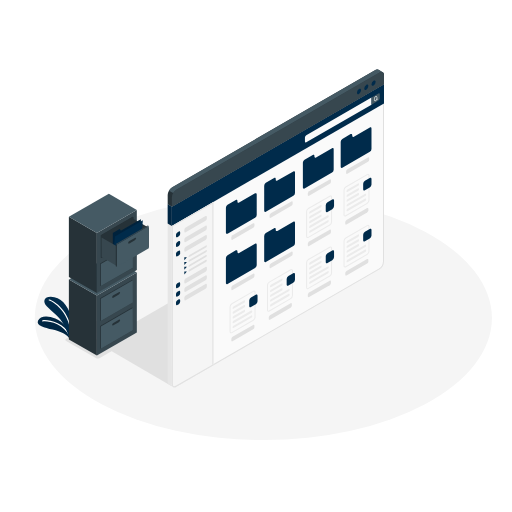
t = 0.00 s
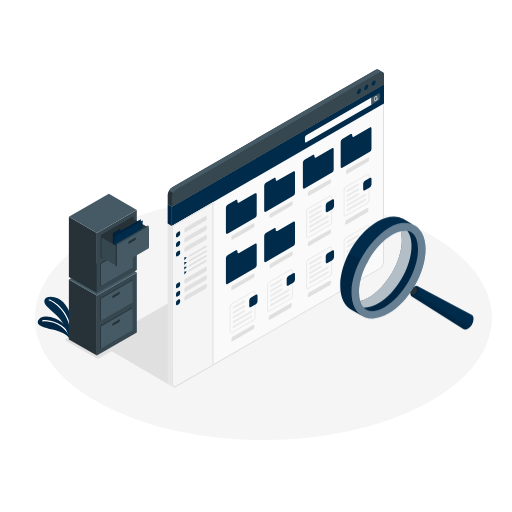
t = 1.00 s
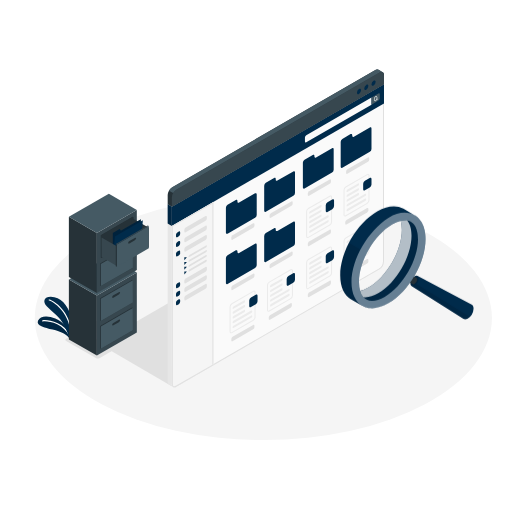
t = 2.50 s
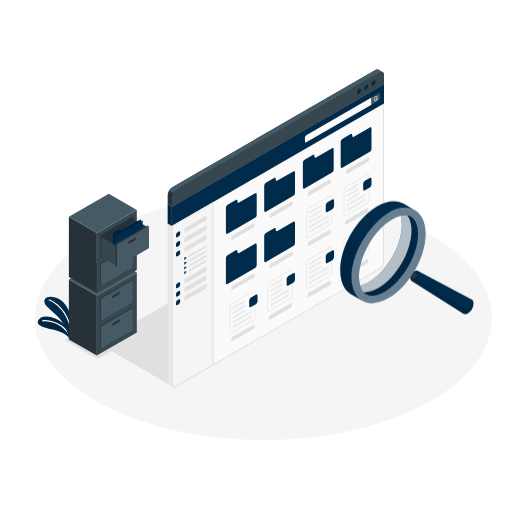
t = 3.25 s
t = 4.75 s: frame unchanged from t = 3.25 s, image omitted
t = 5.50 s: frame unchanged from t = 2.50 s, image omitted

The animated SVG that drew these frames (rendered in a browser with its animation timeline set to each time). Animation: 2 CSS @keyframes rules; one cycle of 7.00 s, repeats indefinitely.

<svg class="animated" id="freepik_stories-file-searching" xmlns="http://www.w3.org/2000/svg" viewBox="0 0 500 500" version="1.1" xmlns:xlink="http://www.w3.org/1999/xlink" xmlns:svgjs="http://svgjs.com/svgjs"><style>svg#freepik_stories-file-searching:not(.animated) .animable {opacity: 0;}svg#freepik_stories-file-searching.animated #freepik--magnifying-glass--inject-61 {animation: 1s 1 forwards ease-in fadeIn,6s Infinite  linear floating;animation-delay: 0s,1s;}            @keyframes fadeIn {                0% {                    opacity: 0;                }                100% {                    opacity: 1;                }            }                    @keyframes floating {                0% {                    opacity: 1;                    transform: translateY(0px);                }                50% {                    transform: translateY(-10px);                }                100% {                    opacity: 1;                    transform: translateY(0px);                }            }        </style><g id="freepik--Floor--inject-61" class="animable" style="transform-origin: 257.17px 310.54px;"><ellipse id="freepik--floor--inject-61" cx="257.17" cy="310.54" rx="223.22" ry="119.25" style="fill: rgb(245, 245, 245); transform-origin: 257.17px 310.54px;" class="animable"></ellipse></g><g id="freepik--Shadow--inject-61" class="animable" style="transform-origin: 140.179px 321.445px;"><polygon id="freepik--shadow--inject-61" points="167.34 376.92 96.17 335.54 216.55 265.97 167.34 376.92" style="fill: rgb(224, 224, 224); transform-origin: 156.36px 321.445px;" class="animable"></polygon><path id="freepik--shadow--inject-61" d="M64.61,333l29,16.72a4.3,4.3,0,0,0,3.89,0l40-23.34a1.18,1.18,0,0,0,0-2.24l-29-16.73a4.3,4.3,0,0,0-3.89,0l-40,23.34A1.19,1.19,0,0,0,64.61,333Z" style="fill: rgb(224, 224, 224); transform-origin: 101.058px 328.565px;" class="animable"></path></g><g id="freepik--Plants--inject-61" class="animable" style="transform-origin: 53.5776px 310.104px;"><g id="freepik--plants--inject-61" class="animable" style="transform-origin: 53.5776px 310.104px;"><path d="M67.75,330.4c-2-3.22-8.17-6.76-16.27-8.51S35.24,318,37.1,313.27c2-5.07,9.54-5.32,16.91-2.3,8.05,3.3,14,11.46,14.11,16.6Z" style="fill: #002B4B; transform-origin: 52.4759px 319.705px;" id="elo7giz69rk3f" class="animable"></path><g id="el5ied28em5x6"><g style="opacity: 0.1; transform-origin: 52.4759px 319.705px;" class="animable" id="el9uskrwko2vj"><path d="M67.75,330.4c-2-3.22-8.17-6.76-16.27-8.51S35.24,318,37.1,313.27c2-5.07,9.54-5.32,16.91-2.3,8.05,3.3,14,11.46,14.11,16.6Z" id="elr5wzwmqrz8g" class="animable" style="transform-origin: 52.4759px 319.705px;"></path></g></g><path d="M68.38,328.94a.6.6,0,0,1-.54-.35c-6.43-13.3-21.34-15.45-26-14.72a.61.61,0,0,1-.69-.51.6.6,0,0,1,.5-.69c4.94-.76,20.59,1.47,27.32,15.4a.61.61,0,0,1-.28.81A.66.66,0,0,1,68.38,328.94Z" style="fill: rgb(255, 255, 255); transform-origin: 55.0859px 320.74px;" id="elcewmsysc4s5" class="animable"></path><path d="M67.75,330.4s-3.87-15.33-13.68-23.57c-2.91-2.45-6-5.52-8.19-7.63-4.66-4.54-2.71-9.49,3.74-9.39,9.6.13,16.62,8.21,19.66,18.78S67.75,330.4,67.75,330.4Z" style="fill: #002B4B; transform-origin: 56.8191px 310.104px;" id="elinjg167vsf" class="animable"></path><path d="M69.28,324.45a.61.61,0,0,1-.61-.55c-1.8-19.5-16.68-29.3-20.73-30.34a.6.6,0,0,1,.3-1.17c4.92,1.26,19.79,11.43,21.64,31.4a.61.61,0,0,1-.55.66Z" style="fill: rgb(255, 255, 255); transform-origin: 58.6852px 308.411px;" id="el4cu303l9ns6" class="animable"></path></g></g><g id="freepik--Cabinet--inject-61" class="animable" style="transform-origin: 106.305px 268.25px;"><g id="freepik--cabinet--inject-61" class="animable" style="transform-origin: 100.445px 298.8px;"><polygon points="94.59 347.26 67.27 331.48 67.26 272.88 94.59 288.66 94.59 347.26" style="fill: rgb(38, 50, 56); transform-origin: 80.925px 310.07px;" id="elggzgkivzew7" class="animable"></polygon><polygon points="94.59 288.66 133.63 266.12 133.63 324.72 94.59 347.26 94.59 288.66" style="fill: rgb(55, 71, 79); transform-origin: 114.11px 306.69px;" id="el6sqt7zjewsr" class="animable"></polygon><polygon points="133.63 266.12 94.59 288.66 67.26 272.88 106.31 250.34 133.63 266.12" style="fill: rgb(69, 90, 100); transform-origin: 100.445px 269.5px;" id="el7eanxwimfaa" class="animable"></polygon><path d="M111.46,287.94l5.31-3.07c.69-.4,1.25-.22,1.25.41a2.48,2.48,0,0,1-1.25,1.84l-5.31,3.07c-.69.4-1.25.22-1.25-.41A2.48,2.48,0,0,1,111.46,287.94Z" style="fill: rgb(38, 50, 56); transform-origin: 114.115px 287.53px;" id="elq8zv2r6v6ei" class="animable"></path><polygon points="97.78 318.38 129.01 300.35 129.73 300.76 129.01 322.05 129.73 322.47 98.5 340.5 97.78 340.08 97.78 318.38" style="fill: rgb(38, 50, 56); transform-origin: 113.755px 320.425px;" id="el9xnvrhfouzs" class="animable"></polygon><polygon points="98.5 318.79 129.73 300.76 129.73 322.47 98.5 340.5 98.5 318.79" style="fill: rgb(69, 90, 100); transform-origin: 114.115px 320.63px;" id="elen9g8ajkcpe" class="animable"></polygon><path d="M110.74,315.4l5.31-3.06c.69-.4,1.25-.22,1.25.4a2.49,2.49,0,0,1-1.25,1.85l-5.31,3.07c-.69.4-1.25.21-1.25-.41A2.51,2.51,0,0,1,110.74,315.4Z" style="fill: rgb(38, 50, 56); transform-origin: 113.395px 314.999px;" id="elp2ziull98zd" class="animable"></path><polygon points="97.78 291.38 129.01 273.35 129.73 273.76 129.01 295.05 129.73 295.47 98.5 313.5 97.78 313.08 97.78 291.38" style="fill: rgb(38, 50, 56); transform-origin: 113.755px 293.425px;" id="el6mylo9dqo9n" class="animable"></polygon><polygon points="98.5 291.79 129.73 273.76 129.73 295.47 98.5 313.5 98.5 291.79" style="fill: rgb(69, 90, 100); transform-origin: 114.115px 293.63px;" id="elsshuxtuahp" class="animable"></polygon><path d="M110.74,288.4l5.31-3.06c.69-.4,1.25-.22,1.25.4a2.49,2.49,0,0,1-1.25,1.85l-5.31,3.07c-.69.4-1.25.21-1.25-.41A2.51,2.51,0,0,1,110.74,288.4Z" style="fill: rgb(38, 50, 56); transform-origin: 113.395px 287.999px;" id="elbnrd43kvjjn" class="animable"></path></g><g id="freepik--cabinet--inject-61" class="animable" style="transform-origin: 106.305px 237.705px;"><polygon points="94.59 286.17 67.27 270.39 67.26 211.78 94.59 227.56 94.59 286.17" style="fill: rgb(38, 50, 56); transform-origin: 80.925px 248.975px;" id="elnorjcpih9po" class="animable"></polygon><polygon points="94.59 227.56 133.63 205.02 133.63 263.63 94.59 286.17 94.59 227.56" style="fill: rgb(55, 71, 79); transform-origin: 114.11px 245.595px;" id="elvty3vspk4as" class="animable"></polygon><polygon points="133.63 205.02 94.59 227.56 67.26 211.78 106.31 189.24 133.63 205.02" style="fill: rgb(69, 90, 100); transform-origin: 100.445px 208.4px;" id="elcafeqdbo2go" class="animable"></polygon><polygon points="98.5 229.81 129.73 211.78 130.45 212.2 130.45 233.9 99.22 251.94 98.5 251.52 98.5 229.81" style="fill: rgb(38, 50, 56); transform-origin: 114.475px 231.86px;" id="elnwosx1mlr4p" class="animable"></polygon><path d="M111.46,226.84l5.31-3.07c.69-.4,1.25-.21,1.25.41a2.51,2.51,0,0,1-1.25,1.85l-5.31,3.06c-.69.4-1.25.22-1.25-.4A2.49,2.49,0,0,1,111.46,226.84Z" style="fill: rgb(38, 50, 56); transform-origin: 114.115px 226.431px;" id="el7ytc77atohf" class="animable"></path><polygon points="97.78 257.28 129.01 239.25 129.01 260.96 129.73 261.37 98.5 279.4 97.78 278.99 97.78 257.28" style="fill: rgb(38, 50, 56); transform-origin: 113.755px 259.325px;" id="el43yveh9sii4" class="animable"></polygon><polygon points="98.5 257.7 129.73 239.66 129.73 261.37 98.5 279.4 98.5 257.7" style="fill: rgb(69, 90, 100); transform-origin: 114.115px 259.53px;" id="elnp50d8wqa2" class="animable"></polygon><path d="M110.74,254.31l5.31-3.07c.69-.4,1.25-.22,1.25.41a2.48,2.48,0,0,1-1.25,1.84l-5.31,3.07c-.69.4-1.25.22-1.25-.41A2.48,2.48,0,0,1,110.74,254.31Z" style="fill: rgb(38, 50, 56); transform-origin: 113.395px 253.9px;" id="eltwko4utsj18" class="animable"></path><polygon points="98.5 229.81 129.73 211.78 129.73 233.49 98.5 251.52 98.5 229.81" style="fill: rgb(38, 50, 56); transform-origin: 114.115px 231.65px;" id="elrmvy76n6ndm" class="animable"></polygon><polygon points="145.35 222.5 128.25 212.64 128.25 231.76 145.35 241.63 145.35 222.5" style="fill: rgb(38, 50, 56); transform-origin: 136.8px 227.135px;" id="elxj6tzd303ml" class="animable"></polygon><polygon points="110.21 254.61 110.21 227.56 116.91 223.68 118.02 225.31 137.54 214.03 137.54 238.83 110.21 254.61" style="fill: #002B4B; transform-origin: 123.875px 234.32px;" id="elnpdaw9mju9m" class="animable"></polygon><g id="elhs41bbasc8"><g style="opacity: 0.2; transform-origin: 123.875px 234.32px;" class="animable" id="el46kxe0lfvvb"><polygon points="110.21 254.61 110.21 227.56 116.91 223.68 118.02 225.31 137.54 214.03 137.54 238.83 110.21 254.61" id="el3rbyz8vuvrd" class="animable" style="transform-origin: 123.875px 234.32px;"></polygon></g></g><polygon points="110.21 254.61 112.16 230.94 139.49 215.16 137.54 238.83 110.21 254.61" style="fill: #002B4B; transform-origin: 124.85px 234.885px;" id="elfxi44f07dd5" class="animable"></polygon><polygon points="114.11 240.54 99.21 231.94 99.21 251.06 114.11 259.66 114.11 240.54" style="fill: rgb(55, 71, 79); transform-origin: 106.66px 245.8px;" id="el7pb6fbenrpm" class="animable"></polygon><polygon points="114.11 238.83 145.35 220.8 145.35 242.5 114.11 260.54 114.11 238.83" style="fill: rgb(69, 90, 100); transform-origin: 129.73px 240.67px;" id="el0friao6ayqd5" class="animable"></polygon><path d="M126.36,235.44l5.31-3.07c.69-.4,1.25-.21,1.25.41a2.51,2.51,0,0,1-1.25,1.85l-5.31,3.06c-.69.4-1.25.22-1.25-.4A2.51,2.51,0,0,1,126.36,235.44Z" style="fill: rgb(38, 50, 56); transform-origin: 129.015px 235.031px;" id="elmeo5gt7jmd" class="animable"></path><polygon points="114.11 238.83 113.07 238.23 113.07 259.94 114.11 260.54 114.11 238.83" style="fill: rgb(38, 50, 56); transform-origin: 113.59px 249.385px;" id="elzfb6fsdz2ma" class="animable"></polygon><polygon points="113.07 238.23 144.31 220.2 145.35 220.8 114.11 238.83 113.07 238.23" style="fill: rgb(55, 71, 79); transform-origin: 129.21px 229.515px;" id="elsbzao4igfos" class="animable"></polygon></g></g><g id="freepik--Window--inject-61" class="animable" style="transform-origin: 269.377px 223.001px;"><g id="freepik--window--inject-61" class="animable" style="transform-origin: 269.377px 223.001px;"><path d="M375,82.3l-4.06-2.36L163.75,199.54V372.77a3.06,3.06,0,0,0,1.26,2.8h0l4.06,2.36h0a3.06,3.06,0,0,0,3.07-.3L370.64,263a9.58,9.58,0,0,0,4.33-7.5Z" style="fill: rgb(230, 230, 230); transform-origin: 269.367px 229.075px;" id="el51h7oo4eeks" class="animable"></path><path d="M167.81,375.13c0,2.76,1.93,3.88,4.33,2.5L370.64,263a9.58,9.58,0,0,0,4.33-7.5V82.3L167.81,201.91Z" style="fill: rgb(250, 250, 250); transform-origin: 271.39px 230.26px;" id="eldghu54d8qni" class="animable"></path><path d="M374,84V255.52a8.61,8.61,0,0,1-3.83,6.64l-198.5,114.6a3,3,0,0,1-1.44.46c-1.26,0-1.39-1.46-1.39-2.09V202.48L374,84m1-1.73L167.81,201.91V375.13c0,2,1,3.09,2.39,3.09a4,4,0,0,0,1.94-.59L370.64,263a9.58,9.58,0,0,0,4.33-7.5V82.3Z" style="fill: rgb(224, 224, 224); transform-origin: 271.405px 230.245px;" id="elwb7j0kjwhv" class="animable"></path><polygon points="167.81 201.91 167.81 220.66 374.97 101.05 374.97 82.3 167.81 201.91" style="fill: #002B4B; transform-origin: 271.39px 151.48px;" id="ela0vricpqvxg" class="animable"></polygon><path d="M297.79,134.21v4c0,.82.59,1.16,1.3.75l63.69-36.78v-7L299.09,132A2.9,2.9,0,0,0,297.79,134.21Z" style="fill: rgb(250, 250, 250); transform-origin: 330.285px 117.157px;" id="el7igov2h2m8g" class="animable"></path><path d="M369.61,91.25c.72-.42,1.3-.08,1.3.75v4a2.86,2.86,0,0,1-1.3,2.25l-6.83,3.94v-7Z" style="fill: rgb(69, 90, 100); transform-origin: 366.845px 96.6299px;" id="elojefnx45j" class="animable"></path><path d="M369.11,96.78l-.77-.24a4.06,4.06,0,0,0,.13-1,1.78,1.78,0,0,0-.7-1.62,1.09,1.09,0,0,0-1.11,0,3.89,3.89,0,0,0-1.52,3.17,1.76,1.76,0,0,0,.7,1.62.89.89,0,0,0,.48.13,1.25,1.25,0,0,0,.62-.18,3.16,3.16,0,0,0,1.23-1.65l.77.24H369a.28.28,0,0,0,.27-.19A.29.29,0,0,0,369.11,96.78Zm-2.45,1.46a.51.51,0,0,1-.54.05,1.29,1.29,0,0,1-.41-1.13,3.39,3.39,0,0,1,1.23-2.68.74.74,0,0,1,.35-.11.36.36,0,0,1,.2.06,1.32,1.32,0,0,1,.41,1.13A3.4,3.4,0,0,1,366.66,98.24Z" style="fill: rgb(250, 250, 250); transform-origin: 367.199px 96.3041px;" id="elgjhe0r5nlai" class="animable"></path><path d="M369.68,68.09a3,3,0,0,0-3.1.28L168.08,183a9.55,9.55,0,0,0-4.33,7.5v9.07l4.06,2.37L375,82.3V73.23a3,3,0,0,0-1.25-2.79C373,70,370.39,68.52,369.68,68.09Z" style="fill: rgb(38, 50, 56); transform-origin: 269.385px 134.862px;" id="elk8w9ppphtb" class="animable"></path><path d="M167.81,192.84a9.53,9.53,0,0,1,4.33-7.5L370.64,70.73c2.39-1.38,4.33-.26,4.33,2.5V82.3L167.81,201.91Z" style="fill: rgb(55, 71, 79); transform-origin: 271.39px 136.025px;" id="elg1a24renyh" class="animable"></path><path d="M373.76,70.46a3,3,0,0,0-3.12.27l-198.5,114.6a8.83,8.83,0,0,0-3.06,3.23L165,186.21a8.89,8.89,0,0,1,3.07-3.24L366.58,68.36a3,3,0,0,1,3.1-.27c.71.43,3.31,1.92,4,2.34Z" style="fill: rgb(69, 90, 100); transform-origin: 269.38px 128.17px;" id="eltm3fz98hu6s" class="animable"></path><path d="M350.6,87a4.49,4.49,0,0,0-2,3.52c0,1.29.91,1.82,2,1.17a4.49,4.49,0,0,0,2-3.52C352.63,86.86,351.72,86.33,350.6,87Z" style="fill: #002B4B; transform-origin: 350.6px 89.3388px;" id="els7ubrm6vk8m" class="animable"></path><path d="M357.71,82.89a4.47,4.47,0,0,0-2,3.51c0,1.3.91,1.82,2,1.18a4.51,4.51,0,0,0,2-3.52C359.74,82.76,358.83,82.24,357.71,82.89Z" style="fill: #002B4B; transform-origin: 357.71px 85.2318px;" id="ell92r8sr6g1h" class="animable"></path><path d="M364.81,78.79a4.49,4.49,0,0,0-2,3.52c0,1.3.91,1.82,2,1.17a4.46,4.46,0,0,0,2-3.52C366.85,78.67,365.94,78.14,364.81,78.79Z" style="fill: #002B4B; transform-origin: 364.811px 81.1359px;" id="elkfgyf4uy3pq" class="animable"></path><path d="M172.14,377.63l36.29-20.95V197.2l-40.62,23.46V375.13C167.81,377.89,169.74,379,172.14,377.63Z" style="fill: rgb(245, 245, 245); transform-origin: 188.12px 287.708px;" id="elugev15etv8" class="animable"></path><path d="M207.43,198.93V356.1l-35.79,20.66a3,3,0,0,1-1.44.46c-1.26,0-1.39-1.46-1.39-2.09V221.23l38.62-22.3m1-1.73-40.62,23.46V375.13c0,2,1,3.09,2.39,3.09a4,4,0,0,0,1.94-.59l36.29-20.95V197.2Z" style="fill: rgb(224, 224, 224); transform-origin: 188.12px 287.71px;" id="elt39n4k4tc6h" class="animable"></path><path d="M181.29,222.25,200.73,211c.71-.42,1.29-.08,1.29.75v1.69a2.89,2.89,0,0,1-1.29,2.25l-19.44,11.23c-.72.42-1.3.08-1.3-.75V224.5A2.9,2.9,0,0,1,181.29,222.25Z" style="fill: rgb(224, 224, 224); transform-origin: 191.005px 218.96px;" id="elrripe2w2dn" class="animable"></path><path d="M175.93,226.85v1.69a2.87,2.87,0,0,1-1.3,2.25l-1.46.84c-.72.42-1.3.08-1.3-.75v-1.69a2.87,2.87,0,0,1,1.3-2.25l1.46-.84C175.35,225.68,175.93,226,175.93,226.85Z" style="fill: #002B4B; transform-origin: 173.9px 228.863px;" id="eltnh6bxkuc9n" class="animable"></path><path d="M181.29,231.6l19.44-11.23c.71-.42,1.29-.08,1.29.74v1.69a2.91,2.91,0,0,1-1.29,2.26l-19.44,11.23c-.72.41-1.3.08-1.3-.75v-1.69A2.88,2.88,0,0,1,181.29,231.6Z" style="fill: rgb(224, 224, 224); transform-origin: 191.005px 228.328px;" id="elkwwgn1ps9i" class="animable"></path><path d="M175.93,236.19v1.69a2.86,2.86,0,0,1-1.3,2.25l-1.46.85c-.72.41-1.3.08-1.3-.75v-1.69a2.86,2.86,0,0,1,1.3-2.25l1.46-.85C175.35,235,175.93,235.36,175.93,236.19Z" style="fill: #002B4B; transform-origin: 173.9px 238.203px;" id="elgcxfajaxppu" class="animable"></path><path d="M181.29,240.94l19.44-11.23c.71-.41,1.29-.08,1.29.75v1.69a2.87,2.87,0,0,1-1.29,2.25l-19.44,11.23c-.72.42-1.3.08-1.3-.74v-1.7A2.91,2.91,0,0,1,181.29,240.94Z" style="fill: rgb(224, 224, 224); transform-origin: 191.005px 237.672px;" id="eltis0bx4lo4" class="animable"></path><path d="M175.93,245.54v1.69a2.86,2.86,0,0,1-1.3,2.25l-1.46.85c-.72.41-1.3.07-1.3-.75v-1.7a2.89,2.89,0,0,1,1.3-2.25l1.46-.84C175.35,244.38,175.93,244.71,175.93,245.54Z" style="fill: #002B4B; transform-origin: 173.9px 247.559px;" id="el6gj8lwu62la" class="animable"></path><path d="M181.29,271.94l19.44-11.24c.71-.41,1.29-.08,1.29.75v1.69a2.87,2.87,0,0,1-1.29,2.25l-19.44,11.24c-.72.41-1.3.08-1.3-.75v-1.69A2.88,2.88,0,0,1,181.29,271.94Z" style="fill: rgb(224, 224, 224); transform-origin: 191.005px 268.665px;" id="elaxfwn6l58p7" class="animable"></path><path d="M175.93,276.53v1.69a2.86,2.86,0,0,1-1.3,2.25l-1.46.85c-.72.41-1.3.08-1.3-.75v-1.69a2.86,2.86,0,0,1,1.3-2.25l1.46-.85C175.35,275.37,175.93,275.7,175.93,276.53Z" style="fill: #002B4B; transform-origin: 173.9px 278.55px;" id="el92q4t618e3p" class="animable"></path><path d="M181.29,280.21,200.73,269c.71-.41,1.29-.08,1.29.75v1.69a2.87,2.87,0,0,1-1.29,2.25L181.29,284.9c-.72.42-1.3.08-1.3-.75v-1.69A2.91,2.91,0,0,1,181.29,280.21Z" style="fill: rgb(224, 224, 224); transform-origin: 191.005px 276.952px;" id="elx8mkpwyxzw8" class="animable"></path><path d="M175.93,284.81v1.69a2.86,2.86,0,0,1-1.3,2.25l-1.46.84c-.72.42-1.3.08-1.3-.75v-1.69a2.89,2.89,0,0,1,1.3-2.25l1.46-.84C175.35,283.65,175.93,284,175.93,284.81Z" style="fill: #002B4B; transform-origin: 173.9px 286.829px;" id="elovo2n9sbrb" class="animable"></path><path d="M181.29,288.49l19.44-11.23c.71-.42,1.29-.08,1.29.75v1.69a2.89,2.89,0,0,1-1.29,2.25l-19.44,11.23c-.72.42-1.3.08-1.3-.75v-1.69A2.9,2.9,0,0,1,181.29,288.49Z" style="fill: rgb(224, 224, 224); transform-origin: 191.005px 285.22px;" id="elrvgmb4m2g1n" class="animable"></path><path d="M175.93,293.09v1.69a2.87,2.87,0,0,1-1.3,2.25l-1.46.84c-.72.42-1.3.08-1.3-.75v-1.69a2.87,2.87,0,0,1,1.3-2.25l1.46-.84C175.35,291.92,175.93,292.26,175.93,293.09Z" style="fill: #002B4B; transform-origin: 173.9px 295.105px;" id="elynjanqj26e" class="animable"></path><polygon points="179.99 251.15 179.99 254.06 182.52 251.15 179.99 251.15" style="fill: #002B4B; transform-origin: 181.255px 252.605px;" id="el4sgxbh6gsen" class="animable"></polygon><path d="M184.06,250.54c0,.55.38.76.86.48l16.24-9.34a1.91,1.91,0,0,0,.86-1.5c0-.55-.38-.77-.86-.49l-16.24,9.37A1.89,1.89,0,0,0,184.06,250.54Z" style="fill: rgb(224, 224, 224); transform-origin: 193.04px 245.356px;" id="elv7klrjj1gl" class="animable"></path><polygon points="179.99 255.83 179.99 258.75 182.52 255.83 179.99 255.83" style="fill: #002B4B; transform-origin: 181.255px 257.29px;" id="elmy0qoukhmb" class="animable"></polygon><path d="M184.06,255.23c0,.54.38.76.86.48l16.24-9.35a1.88,1.88,0,0,0,.86-1.49c0-.55-.38-.77-.86-.49l-16.24,9.37A1.89,1.89,0,0,0,184.06,255.23Z" style="fill: rgb(224, 224, 224); transform-origin: 193.04px 250.045px;" id="el9m6oh3rwkjr" class="animable"></path><polygon points="179.99 260.52 179.99 263.44 182.52 260.52 179.99 260.52" style="fill: #002B4B; transform-origin: 181.255px 261.98px;" id="el70s228yr78c" class="animable"></polygon><path d="M184.06,259.92c0,.54.38.76.86.48l16.24-9.35a1.88,1.88,0,0,0,.86-1.49c0-.55-.38-.77-.86-.49l-16.24,9.37A1.89,1.89,0,0,0,184.06,259.92Z" style="fill: rgb(224, 224, 224); transform-origin: 193.04px 254.735px;" id="elhgrmaln88zj" class="animable"></path><polygon points="179.99 265.21 179.99 268.13 182.52 265.21 179.99 265.21" style="fill: #002B4B; transform-origin: 181.255px 266.67px;" id="elzb47kjf7lg" class="animable"></polygon><path d="M184.06,264.61c0,.54.38.76.86.48l16.24-9.35a1.88,1.88,0,0,0,.86-1.49c0-.55-.38-.77-.86-.49l-16.24,9.37A1.89,1.89,0,0,0,184.06,264.61Z" style="fill: rgb(224, 224, 224); transform-origin: 193.04px 259.425px;" id="ele6e6mvmhyr7" class="animable"></path><path d="M220.61,202.79v24.44c0,1,.72,1.44,1.61.93l26.87-15.52a3.53,3.53,0,0,0,1.61-2.78V189.77c0-1-.72-1.44-1.61-.93l-15.59,9c-.89.51-1.61.1-1.61-.92v-.64c0-1-.71-1.44-1.6-.93L222.22,200A3.56,3.56,0,0,0,220.61,202.79Z" style="fill: #002B4B; transform-origin: 235.655px 208.5px;" id="eld9ui8fsoald" class="animable"></path><path d="M225.9,231.84v1.57c0,.76.54,1.07,1.2.69l20.16-11.64a2.65,2.65,0,0,0,1.2-2.08v-1.57c0-.76-.54-1.07-1.2-.69L227.1,229.76A2.65,2.65,0,0,0,225.9,231.84Z" style="fill: rgb(224, 224, 224); transform-origin: 237.18px 226.11px;" id="elr62mo91a86s" class="animable"></path><path d="M258,181.34v24.44c0,1,.72,1.43,1.6.92l26.87-15.51a3.56,3.56,0,0,0,1.61-2.78v-20.1c0-1-.72-1.44-1.61-.93l-15.59,9c-.89.51-1.6.09-1.6-.93v-.64c0-1-.72-1.43-1.61-.92l-8.07,4.66A3.55,3.55,0,0,0,258,181.34Z" style="fill: #002B4B; transform-origin: 273.04px 187.041px;" id="elfm59oy8ji2o" class="animable"></path><path d="M263.26,210.39V212c0,.77.54,1.08,1.2.7L284.62,201a2.68,2.68,0,0,0,1.2-2.09v-1.56c0-.77-.54-1.08-1.2-.69L264.46,208.3A2.68,2.68,0,0,0,263.26,210.39Z" style="fill: rgb(224, 224, 224); transform-origin: 274.54px 204.677px;" id="elp1qrbq810rd" class="animable"></path><path d="M220.61,251.89v24.44c0,1,.72,1.44,1.61.93l26.87-15.52A3.55,3.55,0,0,0,250.7,259v-20.1c0-1-.72-1.43-1.61-.92l-15.59,9c-.89.51-1.61.1-1.61-.92v-.64c0-1-.71-1.44-1.6-.93l-8.07,4.66A3.55,3.55,0,0,0,220.61,251.89Z" style="fill: #002B4B; transform-origin: 235.655px 257.619px;" id="elee8qoct4kq5" class="animable"></path><path d="M225.9,280.94v1.57c0,.76.54,1.07,1.2.69l20.16-11.64a2.67,2.67,0,0,0,1.2-2.08v-1.57c0-.76-.54-1.07-1.2-.69L227.1,278.86A2.65,2.65,0,0,0,225.9,280.94Z" style="fill: rgb(224, 224, 224); transform-origin: 237.18px 275.21px;" id="el7fj7mxldanx" class="animable"></path><path d="M258,230.43v24.44c0,1,.72,1.44,1.6.93l26.87-15.52a3.53,3.53,0,0,0,1.61-2.77v-20.1c0-1-.72-1.44-1.61-.93l-15.59,9c-.89.51-1.6.09-1.6-.93v-.64c0-1-.72-1.44-1.61-.92l-8.07,4.66A3.54,3.54,0,0,0,258,230.43Z" style="fill: #002B4B; transform-origin: 273.04px 236.14px;" id="el5bdoacfp1hb" class="animable"></path><path d="M263.26,259.49v1.56c0,.77.54,1.08,1.2.69l20.16-11.63a2.68,2.68,0,0,0,1.2-2.09v-1.56c0-.77-.54-1.08-1.2-.7L264.46,257.4A2.68,2.68,0,0,0,263.26,259.49Z" style="fill: rgb(224, 224, 224); transform-origin: 274.54px 253.753px;" id="elujjpvyb9byq" class="animable"></path><path d="M295.78,158.7v24.44c0,1,.72,1.44,1.6.93l26.88-15.52a3.55,3.55,0,0,0,1.6-2.78V145.68c0-1-.72-1.44-1.6-.93l-15.6,9c-.88.52-1.6.1-1.6-.92v-.64c0-1-.72-1.44-1.61-.93l-8.07,4.67A3.54,3.54,0,0,0,295.78,158.7Z" style="fill: #002B4B; transform-origin: 310.82px 164.41px;" id="eltwsptf69mha" class="animable"></path><path d="M300.62,188.93v1.57c0,.76.54,1.07,1.21.69L322,179.55a2.64,2.64,0,0,0,1.21-2.08v-1.56c0-.77-.54-1.08-1.21-.7l-20.15,11.64A2.64,2.64,0,0,0,300.62,188.93Z" style="fill: rgb(224, 224, 224); transform-origin: 311.915px 183.2px;" id="elohmctgiv1a" class="animable"></path><path d="M332.7,138.43v24.44c0,1,.72,1.43,1.61.92l26.87-15.51a3.55,3.55,0,0,0,1.6-2.78V125.4c0-1-.71-1.44-1.6-.93l-15.59,9c-.89.51-1.61.09-1.61-.93v-.64c0-1-.71-1.43-1.6-.92l-8.07,4.66A3.53,3.53,0,0,0,332.7,138.43Z" style="fill: #002B4B; transform-origin: 347.74px 144.131px;" id="elgw0955k18am" class="animable"></path><path d="M338,167.48V169c0,.77.53,1.08,1.2.7l20.16-11.64a2.68,2.68,0,0,0,1.2-2.08v-1.57c0-.77-.54-1.08-1.2-.69l-20.16,11.63A2.66,2.66,0,0,0,338,167.48Z" style="fill: rgb(224, 224, 224); transform-origin: 349.28px 161.707px;" id="el21vz6993ixv" class="animable"></path><path d="M300.62,238v1.57c0,.76.54,1.07,1.21.69L322,228.63a2.64,2.64,0,0,0,1.21-2.08V225c0-.76-.54-1.07-1.21-.69l-20.15,11.64A2.64,2.64,0,0,0,300.62,238Z" style="fill: rgb(224, 224, 224); transform-origin: 311.915px 232.285px;" id="eltvtz3nsi7te" class="animable"></path><path d="M301.13,203.66,322,191.59c.95-.55,1.73-.1,1.73,1v24.14a3.83,3.83,0,0,1-1.73,3L301.13,231.8c-1,.55-1.73.11-1.73-1V206.66A3.84,3.84,0,0,1,301.13,203.66Z" style="fill: rgb(250, 250, 250); transform-origin: 311.565px 211.696px;" id="el6pbh4u908xr" class="animable"></path><path d="M300.35,232.54a1.4,1.4,0,0,1-.7-.18,1.7,1.7,0,0,1-.75-1.56V206.66a4.32,4.32,0,0,1,2-3.43l20.91-12.07a1.68,1.68,0,0,1,1.72-.12,1.71,1.71,0,0,1,.76,1.55v24.14a4.32,4.32,0,0,1-2,3.43l-20.91,12.08A2.09,2.09,0,0,1,300.35,232.54Zm22.46-40.68a1,1,0,0,0-.52.17L301.38,204.1a3.3,3.3,0,0,0-1.48,2.56V230.8c0,.35.09.6.25.69a.8.8,0,0,0,.73-.12l20.91-12.07a3.35,3.35,0,0,0,1.48-2.57V192.59a.8.8,0,0,0-.26-.69A.42.42,0,0,0,322.81,191.86Z" style="fill: rgb(235, 235, 235); transform-origin: 311.594px 211.699px;" id="el1026wp41mvu" class="animable"></path><path d="M324.5,194.85l-4.66,2.69a3.83,3.83,0,0,0-1.74,3v5.38c0,1.11.78,1.56,1.74,1l4.66-2.69a3.83,3.83,0,0,0,1.73-3v-5.38C326.23,194.75,325.45,194.3,324.5,194.85Z" style="fill: #002B4B; transform-origin: 322.165px 200.888px;" id="el66oii23vbaa" class="animable"></path><path d="M302.72,206.27l10.48-6c.47-.27.86-.05.86.51v.33a1.94,1.94,0,0,1-.86,1.5l-10.48,6c-.48.28-.87.06-.86-.5v-.34A1.91,1.91,0,0,1,302.72,206.27Z" style="fill: rgb(235, 235, 235); transform-origin: 307.96px 204.443px;" id="el8gnsqtc7irp" class="animable"></path><path d="M302.72,211l10.48-6c.47-.28.86-.05.86.5v.33a1.91,1.91,0,0,1-.86,1.5l-10.48,6c-.48.28-.87,0-.86-.5v-.35A1.91,1.91,0,0,1,302.72,211Z" style="fill: rgb(235, 235, 235); transform-origin: 307.96px 209.161px;" id="el1e3gnf78ta9" class="animable"></path><path d="M302.72,215.64l10.48-6c.47-.27.86-.05.86.5v.34a1.94,1.94,0,0,1-.86,1.5l-10.48,6c-.48.28-.87.06-.86-.5v-.34A1.9,1.9,0,0,1,302.72,215.64Z" style="fill: rgb(235, 235, 235); transform-origin: 307.96px 213.813px;" id="el0dnrt74qi3mv" class="animable"></path><path d="M302.72,220.32l17.4-10c.48-.27.87,0,.87.5v.34a1.92,1.92,0,0,1-.87,1.5l-17.4,10c-.48.27-.87.05-.86-.5v-.35A1.91,1.91,0,0,1,302.72,220.32Z" style="fill: rgb(235, 235, 235); transform-origin: 311.425px 216.494px;" id="el3vvoohca3ta" class="animable"></path><path d="M302.72,225l17.4-10c.48-.28.87,0,.87.5v.33a1.91,1.91,0,0,1-.87,1.5l-17.4,10c-.48.28-.87.05-.86-.5v-.34A1.88,1.88,0,0,1,302.72,225Z" style="fill: rgb(235, 235, 235); transform-origin: 311.425px 221.169px;" id="elyw7cekw2y2r" class="animable"></path><path d="M337.18,216.91v1.56c0,.77.54,1.08,1.2.7l20.16-11.64a2.66,2.66,0,0,0,1.2-2.09v-1.56c0-.77-.53-1.08-1.2-.7l-20.16,11.64A2.68,2.68,0,0,0,337.18,216.91Z" style="fill: rgb(224, 224, 224); transform-origin: 348.46px 211.175px;" id="elitsufvz47f9" class="animable"></path><path d="M337.69,182.56l20.9-12.07c1-.56,1.74-.11,1.74,1v24.14a3.85,3.85,0,0,1-1.74,3l-20.9,12.07c-1,.55-1.74.1-1.74-1V185.56A3.82,3.82,0,0,1,337.69,182.56Z" style="fill: rgb(250, 250, 250); transform-origin: 348.14px 190.592px;" id="elbexvx3vnhi" class="animable"></path><path d="M336.91,211.43a1.4,1.4,0,0,1-.7-.18,1.71,1.71,0,0,1-.76-1.55V185.56a4.32,4.32,0,0,1,2-3.44l20.9-12.07a1.55,1.55,0,0,1,2.49,1.44v24.14a4.31,4.31,0,0,1-2,3.43l-20.9,12.07A2.09,2.09,0,0,1,336.91,211.43Zm1-28.44a3.32,3.32,0,0,0-1.49,2.57V209.7a.8.8,0,0,0,.26.69.78.78,0,0,0,.73-.13l20.9-12.07a3.31,3.31,0,0,0,1.49-2.56V171.49a.58.58,0,0,0-1-.57Z" style="fill: rgb(235, 235, 235); transform-origin: 348.151px 190.575px;" id="elrqvki0kxp2p" class="animable"></path><path d="M361.05,173.75l-4.66,2.69a3.83,3.83,0,0,0-1.73,3v5.38c0,1.1.78,1.55,1.73,1l4.66-2.69a3.85,3.85,0,0,0,1.74-3v-5.38C362.79,173.64,362,173.19,361.05,173.75Z" style="fill: #002B4B; transform-origin: 358.725px 179.782px;" id="eli8m8tb27pgo" class="animable"></path><path d="M339.28,185.16l10.47-6c.48-.28.87,0,.87.5V180a1.89,1.89,0,0,1-.87,1.5l-10.47,6c-.48.28-.87.05-.87-.5v-.35A1.92,1.92,0,0,1,339.28,185.16Z" style="fill: rgb(235, 235, 235); transform-origin: 344.515px 183.334px;" id="elbi5h703tdc" class="animable"></path><path d="M339.28,189.85l10.47-6c.48-.27.87,0,.87.5v.34a1.92,1.92,0,0,1-.87,1.5l-10.47,6c-.48.28-.87.06-.87-.5v-.34A1.91,1.91,0,0,1,339.28,189.85Z" style="fill: rgb(235, 235, 235); transform-origin: 344.515px 188.027px;" id="elbirz6xu3sad" class="animable"></path><path d="M339.28,194.53l10.47-6c.48-.28.87,0,.87.5v.33a1.91,1.91,0,0,1-.87,1.5l-10.47,6c-.48.27-.87.05-.87-.5V196A1.92,1.92,0,0,1,339.28,194.53Z" style="fill: rgb(235, 235, 235); transform-origin: 344.515px 192.697px;" id="el07yt1oj5wa6l" class="animable"></path><path d="M339.28,199.22l17.4-10c.48-.28.87-.05.87.5V190a1.92,1.92,0,0,1-.87,1.5l-17.4,10c-.48.28-.87.05-.87-.5v-.34A1.89,1.89,0,0,1,339.28,199.22Z" style="fill: rgb(235, 235, 235); transform-origin: 347.98px 195.36px;" id="elvonj9ins2a" class="animable"></path><path d="M339.28,203.9l17.4-10c.48-.27.87-.05.87.5v.34a1.92,1.92,0,0,1-.87,1.5l-17.4,10c-.48.27-.87.05-.87-.5v-.35A1.92,1.92,0,0,1,339.28,203.9Z" style="fill: rgb(235, 235, 235); transform-origin: 347.98px 200.07px;" id="elp7qnqh2c5y" class="animable"></path><path d="M300.62,287.83v1.57c0,.76.54,1.07,1.21.69L322,278.45a2.64,2.64,0,0,0,1.21-2.08V274.8c0-.76-.54-1.07-1.21-.69l-20.15,11.64A2.64,2.64,0,0,0,300.62,287.83Z" style="fill: rgb(224, 224, 224); transform-origin: 311.915px 282.1px;" id="ell1tghapsd5b" class="animable"></path><path d="M301.13,253.48,322,241.41c.95-.55,1.73-.1,1.73,1v24.14a3.85,3.85,0,0,1-1.73,3l-20.91,12.07c-1,.55-1.73.11-1.73-1V256.48A3.82,3.82,0,0,1,301.13,253.48Z" style="fill: rgb(250, 250, 250); transform-origin: 311.545px 261.516px;" id="el9mxxm25yis" class="animable"></path><path d="M300.35,282.36a1.4,1.4,0,0,1-.7-.18,1.72,1.72,0,0,1-.75-1.56V256.48a4.32,4.32,0,0,1,2-3.43L321.79,241a1.55,1.55,0,0,1,2.48,1.43v24.14a4.32,4.32,0,0,1-2,3.43l-20.91,12.07A2.11,2.11,0,0,1,300.35,282.36Zm22.46-40.69a1.09,1.09,0,0,0-.52.17l-20.91,12.08a3.29,3.29,0,0,0-1.48,2.56v24.14a.58.58,0,0,0,1,.57l20.91-12.07a3.35,3.35,0,0,0,1.48-2.57V242.41a.8.8,0,0,0-.26-.69A.42.42,0,0,0,322.81,241.67Z" style="fill: rgb(235, 235, 235); transform-origin: 311.589px 261.52px;" id="elkrareejr15s" class="animable"></path><path d="M324.5,244.67l-4.66,2.69a3.83,3.83,0,0,0-1.74,3v5.38c0,1.11.78,1.55,1.74,1l4.66-2.69a3.83,3.83,0,0,0,1.73-3v-5.38C326.23,244.57,325.45,244.12,324.5,244.67Z" style="fill: #002B4B; transform-origin: 322.165px 250.706px;" id="elakyekqcjph7" class="animable"></path><path d="M302.72,256.09l10.48-6c.47-.27.86-.05.86.5v.34a1.94,1.94,0,0,1-.86,1.5l-10.48,6c-.48.28-.87.06-.86-.5v-.34A1.9,1.9,0,0,1,302.72,256.09Z" style="fill: rgb(235, 235, 235); transform-origin: 307.96px 254.263px;" id="elu5lso6n0st8" class="animable"></path><path d="M302.72,260.77l10.48-6c.47-.28.86-.05.86.5v.33a1.92,1.92,0,0,1-.86,1.5l-10.48,6c-.48.27-.87.05-.86-.5v-.35A1.91,1.91,0,0,1,302.72,260.77Z" style="fill: rgb(235, 235, 235); transform-origin: 307.96px 258.933px;" id="elha1f8fbpt5f" class="animable"></path><path d="M302.72,265.46l10.48-6c.47-.27.86-.05.86.5v.34a1.94,1.94,0,0,1-.86,1.5l-10.48,6c-.48.28-.87.05-.86-.5V267A1.88,1.88,0,0,1,302.72,265.46Z" style="fill: rgb(235, 235, 235); transform-origin: 307.96px 263.632px;" id="elf7ryg8kqvl" class="animable"></path><path d="M302.72,270.14l17.4-10c.48-.27.87-.05.87.5V261a1.92,1.92,0,0,1-.87,1.5l-17.4,10c-.48.27-.87.05-.86-.5v-.35A1.91,1.91,0,0,1,302.72,270.14Z" style="fill: rgb(235, 235, 235); transform-origin: 311.425px 266.32px;" id="el96ub9pjkute" class="animable"></path><path d="M302.72,274.83l17.4-10c.48-.28.87-.06.87.5v.33a1.92,1.92,0,0,1-.87,1.5l-17.4,10c-.48.28-.87.05-.86-.5v-.34A1.88,1.88,0,0,1,302.72,274.83Z" style="fill: rgb(235, 235, 235); transform-origin: 311.425px 270.994px;" id="eljcww0z5da7g" class="animable"></path><path d="M337.18,266.72v1.57c0,.77.54,1.08,1.2.69l20.16-11.63a2.66,2.66,0,0,0,1.2-2.09V253.7c0-.77-.53-1.08-1.2-.7l-20.16,11.64A2.68,2.68,0,0,0,337.18,266.72Z" style="fill: rgb(224, 224, 224); transform-origin: 348.46px 260.993px;" id="elhbducxqoqyj" class="animable"></path><path d="M337.69,232.38l20.9-12.07c1-.56,1.74-.11,1.74,1v24.13a3.82,3.82,0,0,1-1.74,3l-20.9,12.08c-1,.55-1.74.1-1.74-1V235.38A3.82,3.82,0,0,1,337.69,232.38Z" style="fill: rgb(250, 250, 250); transform-origin: 348.14px 240.412px;" id="el1taoufcu4q1" class="animable"></path><path d="M336.91,261.25a1.4,1.4,0,0,1-.7-.18,1.71,1.71,0,0,1-.76-1.55V235.38a4.31,4.31,0,0,1,2-3.44l20.9-12.07a1.55,1.55,0,0,1,2.49,1.44v24.13a4.31,4.31,0,0,1-2,3.44L337.94,261A2.09,2.09,0,0,1,336.91,261.25Zm1-28.44a3.32,3.32,0,0,0-1.49,2.57v24.14a.76.76,0,0,0,.26.68.77.77,0,0,0,.73-.12L358.34,248a3.32,3.32,0,0,0,1.49-2.57V221.31a.58.58,0,0,0-1-.57Z" style="fill: rgb(235, 235, 235); transform-origin: 348.15px 240.395px;" id="elco26h0alcwd" class="animable"></path><path d="M361.05,223.57l-4.66,2.69a3.83,3.83,0,0,0-1.73,3v5.38c0,1.1.78,1.55,1.73,1l4.66-2.69a3.85,3.85,0,0,0,1.74-3v-5.38C362.79,223.46,362,223,361.05,223.57Z" style="fill: #002B4B; transform-origin: 358.725px 229.6px;" id="eli4lvwi2wq0g" class="animable"></path><path d="M339.28,235l10.47-6c.48-.28.87-.05.87.5v.33a1.91,1.91,0,0,1-.87,1.5l-10.47,6c-.48.27-.87,0-.87-.5v-.35A1.92,1.92,0,0,1,339.28,235Z" style="fill: rgb(235, 235, 235); transform-origin: 344.515px 233.159px;" id="elkz1zjq8j7b" class="animable"></path><path d="M339.28,239.67l10.47-6c.48-.27.87,0,.87.5v.34a1.92,1.92,0,0,1-.87,1.5l-10.47,6c-.48.28-.87.05-.87-.5v-.34A1.89,1.89,0,0,1,339.28,239.67Z" style="fill: rgb(235, 235, 235); transform-origin: 344.515px 237.846px;" id="elqkch1u1rj5" class="animable"></path><path d="M339.28,244.35l10.47-6c.48-.28.87-.06.87.5v.33a1.92,1.92,0,0,1-.87,1.5l-10.47,6c-.48.27-.87.05-.87-.5v-.35A1.92,1.92,0,0,1,339.28,244.35Z" style="fill: rgb(235, 235, 235); transform-origin: 344.515px 242.512px;" id="elksc87qb5zg" class="animable"></path><path d="M339.28,249l17.4-10c.48-.28.87-.06.87.5v.33a1.92,1.92,0,0,1-.87,1.5l-17.4,10c-.48.28-.87.05-.87-.5v-.34A1.89,1.89,0,0,1,339.28,249Z" style="fill: rgb(235, 235, 235); transform-origin: 347.98px 245.164px;" id="el7no8z9og0an" class="animable"></path><path d="M339.28,253.72l17.4-10c.48-.28.87-.05.87.5v.33a1.89,1.89,0,0,1-.87,1.5l-17.4,10c-.48.27-.87.05-.87-.5v-.35A1.92,1.92,0,0,1,339.28,253.72Z" style="fill: rgb(235, 235, 235); transform-origin: 347.98px 249.883px;" id="elh774h2epnk" class="animable"></path><path d="M225.9,331v1.56c0,.77.54,1.08,1.21.7l20.15-11.64a2.65,2.65,0,0,0,1.21-2.08V318c0-.77-.54-1.08-1.21-.69l-20.15,11.63A2.67,2.67,0,0,0,225.9,331Z" style="fill: rgb(224, 224, 224); transform-origin: 237.185px 325.282px;" id="el392g6xzuf5g" class="animable"></path><path d="M226.41,296.65l20.91-12.07c1-.55,1.73-.11,1.73,1v24.14a3.86,3.86,0,0,1-1.73,3l-20.91,12.07c-1,.55-1.73.1-1.73-1V299.65A3.81,3.81,0,0,1,226.41,296.65Z" style="fill: rgb(250, 250, 250); transform-origin: 236.865px 304.684px;" id="ell14tbgixtdr" class="animable"></path><path d="M225.63,325.52a1.4,1.4,0,0,1-.7-.18,1.7,1.7,0,0,1-.75-1.55V299.65a4.32,4.32,0,0,1,2-3.43l20.91-12.07a1.54,1.54,0,0,1,2.48,1.43v24.14a4.32,4.32,0,0,1-2,3.43l-20.91,12.07A2.09,2.09,0,0,1,225.63,325.52Zm.78-28.87.25.43a3.32,3.32,0,0,0-1.48,2.57v24.14a.58.58,0,0,0,1,.57l20.91-12.08a3.33,3.33,0,0,0,1.48-2.56V285.58a.58.58,0,0,0-1-.57l-20.91,12.07Z" style="fill: rgb(235, 235, 235); transform-origin: 236.88px 304.669px;" id="elzh02q91xwzi" class="animable"></path><path d="M249.78,287.84l-4.66,2.69a3.82,3.82,0,0,0-1.74,3v5.38c0,1.1.78,1.55,1.74,1l4.66-2.69a3.85,3.85,0,0,0,1.73-3v-5.38C251.51,287.73,250.73,287.29,249.78,287.84Z" style="fill: #002B4B; transform-origin: 247.445px 293.874px;" id="elp9lccj5r7os" class="animable"></path><path d="M228,299.26l10.48-6c.47-.28.86-.05.86.5v.33a1.91,1.91,0,0,1-.86,1.5l-10.48,6c-.48.28-.86,0-.86-.5v-.34A1.88,1.88,0,0,1,228,299.26Z" style="fill: rgb(235, 235, 235); transform-origin: 233.24px 297.421px;" id="elvydbnvycwva" class="animable"></path><path d="M228,303.94l10.48-6c.47-.27.86-.05.86.51v.33a1.94,1.94,0,0,1-.86,1.5l-10.48,6c-.48.27-.86,0-.86-.5v-.35A1.91,1.91,0,0,1,228,303.94Z" style="fill: rgb(235, 235, 235); transform-origin: 233.24px 302.106px;" id="elu7zq95xib9" class="animable"></path><path d="M228,308.63l10.48-6c.47-.28.86-.05.86.5v.33a1.91,1.91,0,0,1-.86,1.5L228,311c-.48.28-.86,0-.86-.5v-.35A1.88,1.88,0,0,1,228,308.63Z" style="fill: rgb(235, 235, 235); transform-origin: 233.24px 306.811px;" id="ellnyz1kqmdrd" class="animable"></path><path d="M228,313.31l17.4-10c.48-.28.87,0,.87.5v.33a1.89,1.89,0,0,1-.87,1.5l-17.4,10c-.48.28-.86.06-.86-.5v-.34A1.91,1.91,0,0,1,228,313.31Z" style="fill: rgb(235, 235, 235); transform-origin: 236.705px 309.48px;" id="el1y7roqshujdj" class="animable"></path><path d="M228,318l17.4-10c.48-.27.87,0,.87.5v.34a1.92,1.92,0,0,1-.87,1.5l-17.4,10c-.48.27-.86.05-.86-.5v-.35A1.91,1.91,0,0,1,228,318Z" style="fill: rgb(235, 235, 235); transform-origin: 236.705px 314.174px;" id="elo6rmveshwyb" class="animable"></path><path d="M262.46,309.89v1.57c0,.76.54,1.08,1.2.69l20.16-11.64a2.62,2.62,0,0,0,1.2-2.08v-1.56c0-.77-.53-1.08-1.2-.7l-20.16,11.64A2.67,2.67,0,0,0,262.46,309.89Z" style="fill: rgb(224, 224, 224); transform-origin: 273.74px 304.162px;" id="elnjsg1l7trza" class="animable"></path><path d="M263,275.54l20.9-12.07c1-.55,1.74-.1,1.74,1v24.14a3.82,3.82,0,0,1-1.74,3L263,303.68c-1,.56-1.74.11-1.74-1V278.54A3.85,3.85,0,0,1,263,275.54Z" style="fill: rgb(250, 250, 250); transform-origin: 273.45px 283.578px;" id="el9qy21r9pn5g" class="animable"></path><path d="M262.19,304.42a1.4,1.4,0,0,1-.7-.18,1.73,1.73,0,0,1-.76-1.56V278.54a4.33,4.33,0,0,1,2-3.43L283.62,263a1.55,1.55,0,0,1,2.49,1.43v24.14a4.29,4.29,0,0,1-2,3.43l-20.9,12.08A2.09,2.09,0,0,1,262.19,304.42Zm22.46-40.68a1,1,0,0,0-.53.17L263.22,276a3.31,3.31,0,0,0-1.49,2.56v24.14a.77.77,0,0,0,.26.69.8.8,0,0,0,.73-.12l20.9-12.07a3.33,3.33,0,0,0,1.49-2.57V264.47a.8.8,0,0,0-.26-.69A.45.45,0,0,0,284.65,263.74Z" style="fill: rgb(235, 235, 235); transform-origin: 273.425px 283.546px;" id="elfheq38ui3e" class="animable"></path><path d="M286.33,266.73l-4.66,2.69a3.86,3.86,0,0,0-1.73,3v5.38c0,1.11.78,1.56,1.73,1l4.66-2.69a3.82,3.82,0,0,0,1.74-3v-5.38C288.07,266.63,287.29,266.18,286.33,266.73Z" style="fill: #002B4B; transform-origin: 284.005px 272.768px;" id="elpogvg1bulg" class="animable"></path><path d="M264.56,278.15l10.47-6c.48-.27.87-.05.87.51V273a1.92,1.92,0,0,1-.87,1.5l-10.47,6c-.48.27-.87.05-.87-.51v-.34A1.92,1.92,0,0,1,264.56,278.15Z" style="fill: rgb(235, 235, 235); transform-origin: 269.795px 276.325px;" id="ell9bjybvlke" class="animable"></path><path d="M264.56,282.84l10.47-6c.48-.28.87-.05.87.5v.33a1.89,1.89,0,0,1-.87,1.5l-10.47,6c-.48.28-.87.05-.87-.5v-.35A1.89,1.89,0,0,1,264.56,282.84Z" style="fill: rgb(235, 235, 235); transform-origin: 269.795px 281.005px;" id="elj4acmam9ak" class="animable"></path><path d="M264.56,287.52l10.47-6c.48-.27.87-.05.87.5v.34a1.92,1.92,0,0,1-.87,1.5l-10.47,6c-.48.28-.87.06-.87-.5V289A1.92,1.92,0,0,1,264.56,287.52Z" style="fill: rgb(235, 235, 235); transform-origin: 269.795px 285.693px;" id="elg4urbtfthnh" class="animable"></path><path d="M264.56,292.2l17.4-10c.48-.27.87-.05.87.5V283a1.92,1.92,0,0,1-.87,1.5l-17.4,10c-.48.27-.87.05-.87-.5v-.35A1.92,1.92,0,0,1,264.56,292.2Z" style="fill: rgb(235, 235, 235); transform-origin: 273.26px 288.35px;" id="elmrtofd4scqm" class="animable"></path><path d="M264.56,296.89l17.4-10c.48-.28.87-.05.87.5v.33a1.91,1.91,0,0,1-.87,1.5l-17.4,10c-.48.28-.87,0-.87-.5v-.34A1.89,1.89,0,0,1,264.56,296.89Z" style="fill: rgb(235, 235, 235); transform-origin: 273.26px 293.051px;" id="ely1rtdf6fc6" class="animable"></path><polygon points="167.81 201.91 163.75 199.54 163.75 218.31 167.81 220.66 167.81 201.91" style="fill: #002B4B; transform-origin: 165.78px 210.1px;" id="el73en0et0cfm" class="animable"></polygon><g id="el6axcw18gah"><polygon points="167.81 201.91 163.75 199.54 163.75 218.31 167.81 220.66 167.81 201.91" style="opacity: 0.1; transform-origin: 165.78px 210.1px;" class="animable" id="el1arlfa52ii4"></polygon></g></g></g><g id="freepik--magnifying-glass--inject-61" class="animable animator-active" style="transform-origin: 397.31px 266.646px;"><g id="freepik--magnifying-glass--inject-61" class="animable" style="transform-origin: 397.31px 266.646px;"><path d="M407.73,279.47h0a2.9,2.9,0,0,0-2.88.28,9,9,0,0,0-4.08,7,2.88,2.88,0,0,0,1.18,2.64h0l50.62,32h0c1,.7,2.51.66,4.16-.29a12.55,12.55,0,0,0,5.71-9.83c0-1.9-.7-3.21-1.82-3.76h0Z" style="fill: #002B4B; transform-origin: 431.597px 300.541px;" id="eler0eab0zsev" class="animable"></path><g id="elhqiez4pgz7v"><path d="M400.77,286.79c0,2.59,1.81,3.65,4.06,2.36a9,9,0,0,0,4.08-7c0-2.59-1.81-3.65-4.06-2.36A9,9,0,0,0,400.77,286.79Z" style="opacity: 0.15; transform-origin: 404.84px 284.47px;" class="animable" id="ell5wkeecwcj8"></path></g><path d="M389.57,272.74A5.43,5.43,0,0,0,387.1,277a1.74,1.74,0,0,0,.71,1.59h0l15.28,8.87h0a1.71,1.71,0,0,0,1.73-.17A5.4,5.4,0,0,0,407.3,283a1.72,1.72,0,0,0-.71-1.6l-15.28-8.87h0A1.73,1.73,0,0,0,389.57,272.74Z" style="fill: rgb(38, 50, 56); transform-origin: 397.201px 280.003px;" id="el4h9xaeyzyn6" class="animable"></path><g id="eldzjn0h2hwhr"><path d="M406.74,287.49l52.08,32a10,10,0,0,1-2.08,1.65c-1.65.95-3.13,1-4.17.29h0l-50.61-32a2.85,2.85,0,0,0,2.87-.28A7.41,7.41,0,0,0,406.74,287.49Z" style="opacity: 0.1; transform-origin: 430.39px 304.702px;" class="animable" id="el89ltqyk5vqk"></path></g><path d="M415.48,241.93c0-.43,0-.84-.06-1.26s-.05-.83-.1-1.24-.05-.54-.08-.81c-.07-.72-.18-1.42-.29-2.09-.06-.3-.11-.62-.17-.92s-.12-.57-.18-.86c-.18-.77-.36-1.53-.58-2.25-.12-.34-.22-.69-.34-1a1.42,1.42,0,0,1-.05-.16c-.13-.34-.24-.66-.37-1a11.68,11.68,0,0,0-.46-1.08,7.76,7.76,0,0,0-.37-.77,3,3,0,0,0-.27-.54c-.1-.22-.22-.44-.34-.65l-.09-.15c-.1-.19-.22-.37-.33-.56s-.16-.24-.23-.36a20,20,0,0,0-1.8-2.4c-.12-.12-.23-.25-.34-.37s-.19-.2-.28-.3l-.37-.36a11.08,11.08,0,0,0-1.09-1,5.79,5.79,0,0,0-.55-.43c-.19-.15-.38-.29-.58-.42a9.29,9.29,0,0,0-.93-.61l-.25-.16-.05,0h0l-11-6.39h0l-.08-.05a18.65,18.65,0,0,0-9.32-2.36c-4.86,0-10.34,1.6-16.15,4.95-20,11.52-36.14,39.54-36.14,62.6,0,11.49,4,19.57,10.52,23.36l.06,0h0l11,6.38h0l.06,0h0l.18.1c.29.16.57.31.86.45s.72.33,1.09.48.66.26,1,.36a3.68,3.68,0,0,0,.54.16,3.08,3.08,0,0,0,.57.17l.59.15a3.29,3.29,0,0,0,.43.09l.78.14.18,0,.94.12c5.39.57,11.65-.95,18.35-4.81,20-11.53,36.14-39.56,36.14-62.6C415.51,243,415.5,242.48,415.48,241.93Zm-24.21-16.3a32.35,32.35,0,0,1,1.14,8.8c0,20.33-14.88,46.09-32.48,56.25a31.41,31.41,0,0,1-8.24,3.43,32.37,32.37,0,0,1-1.14-8.81c0-20.33,14.87-46.09,32.48-56.25A31.22,31.22,0,0,1,391.27,225.63Z" style="fill: #002B4B; transform-origin: 373.885px 261.192px;" id="elwmthkz52tc" class="animable"></path><g id="el17fgl2dkb4j"><path d="M353.3,308.42l-10.6-6.14c-6.5-3.8-10.52-11.89-10.52-23.36,0-10.28,3.22-21.54,8.55-31.89l11,6.39c-5.34,10.34-8.56,21.61-8.56,31.89C343.21,296.55,347,304.52,353.3,308.42Z" style="opacity: 0.1; transform-origin: 342.74px 277.725px;" class="animable" id="elt9wr0z67bb"></path></g><g id="elwwt0o841apr"><path d="M415.48,241.93c0-.43,0-.84-.06-1.26s-.05-.83-.1-1.24-.05-.54-.08-.81c-.07-.72-.18-1.42-.29-2.09-.06-.3-.11-.62-.17-.92s-.12-.57-.18-.86c-.18-.77-.36-1.53-.58-2.25-.12-.34-.22-.69-.34-1a1.42,1.42,0,0,1-.05-.16c-.13-.34-.24-.66-.37-1a11.68,11.68,0,0,0-.46-1.08,7.76,7.76,0,0,0-.37-.77,3,3,0,0,0-.27-.54c-.1-.22-.22-.44-.34-.65l-.09-.15c-.1-.19-.22-.37-.33-.56s-.16-.24-.23-.36a20,20,0,0,0-1.8-2.4c-.12-.12-.23-.25-.34-.37s-.19-.2-.28-.3l-.37-.36a11.08,11.08,0,0,0-1.09-1,5.79,5.79,0,0,0-.55-.43c-.19-.15-.38-.29-.58-.42a9.29,9.29,0,0,0-.93-.61c-6.56-4-16-3.9-25.86,2.33-19.81,12.48-36.05,40.15-36.15,62.6-.05,11.68,4.14,19.83,10.83,23.54.29.16.57.31.86.45s.72.33,1.09.48.66.26,1,.36a3.68,3.68,0,0,0,.54.16,3.08,3.08,0,0,0,.57.17l.59.15a3.29,3.29,0,0,0,.43.09l.78.14.18,0,.94.12c5.39.57,11.65-.95,18.35-4.81,20-11.53,36.14-39.56,36.14-62.6C415.51,243,415.5,242.48,415.48,241.93Zm-39.78,57.9c-4.48,2.59-8.79,3.95-12.48,3.95-6.92,0-10.1-4.72-11.53-9.67a32.37,32.37,0,0,1-1.14-8.81c0-20.33,14.87-46.09,32.48-56.25a31.22,31.22,0,0,1,8.24-3.42,18.49,18.49,0,0,1,4.24-.53c11.44,0,12.66,12.92,12.66,18.48C408.17,263.91,393.31,289.67,375.7,299.83Z" style="fill: rgb(255, 255, 255); opacity: 0.4; transform-origin: 379.37px 264.33px;" class="animable" id="elxlsbkzbrlpg"></path></g><g id="elp3bmocckvq"><path d="M408.17,243.58c0,20.32-14.86,46.09-32.47,56.25-4.48,2.59-8.79,3.95-12.47,3.95a10.61,10.61,0,0,1-8.51-3.73h0c-.18-.21-.35-.43-.52-.65s-.33-.45-.47-.69a5.33,5.33,0,0,1-.31-.51c-.07-.11-.14-.22-.2-.33s-.14-.28-.22-.42-.13-.26-.19-.39-.13-.26-.19-.4l-.3-.72c-.12-.3-.23-.6-.33-.91s-.21-.61-.29-.92a31.41,31.41,0,0,0,8.24-3.43c17.6-10.16,32.48-35.92,32.48-56.25a32.35,32.35,0,0,0-1.14-8.8,18.49,18.49,0,0,1,4.24-.53,14.84,14.84,0,0,1,1.67.1l.52.08h0C407.1,226.84,408.17,238.4,408.17,243.58Z" style="opacity: 0.1; transform-origin: 379.935px 264.444px;" class="animable" id="eltbt2381agz8"></path></g><g id="elc8qw9iy0h5"><path d="M401.85,240c0,20.33-14.86,46.09-32.47,56.25-4.48,2.59-8.79,4-12.48,4a12.78,12.78,0,0,1-2.19-.18c-.18-.21-.35-.43-.52-.65s-.33-.45-.47-.69a5.33,5.33,0,0,1-.31-.51c-.07-.11-.14-.22-.2-.33s-.14-.28-.22-.42-.13-.26-.19-.39-.13-.26-.19-.4l-.3-.72c-.12-.3-.23-.6-.33-.91s-.21-.61-.29-.92a31.41,31.41,0,0,0,8.24-3.43c17.6-10.16,32.48-35.92,32.48-56.25a32.35,32.35,0,0,0-1.14-8.8,18.49,18.49,0,0,1,4.24-.53,14.84,14.84,0,0,1,1.67.1l.52.08C401.32,229.54,401.85,236.37,401.85,240Z" style="fill: rgb(255, 255, 255); opacity: 0.7; transform-origin: 376.77px 262.685px;" class="animable" id="eldyjwva7zvn"></path></g></g></g><defs>     <filter id="active" height="200%">         <feMorphology in="SourceAlpha" result="DILATED" operator="dilate" radius="2"></feMorphology>                <feFlood flood-color="#32DFEC" flood-opacity="1" result="PINK"></feFlood>        <feComposite in="PINK" in2="DILATED" operator="in" result="OUTLINE"></feComposite>        <feMerge>            <feMergeNode in="OUTLINE"></feMergeNode>            <feMergeNode in="SourceGraphic"></feMergeNode>        </feMerge>    </filter>    <filter id="hover" height="200%">        <feMorphology in="SourceAlpha" result="DILATED" operator="dilate" radius="2"></feMorphology>                <feFlood flood-color="#ff0000" flood-opacity="0.5" result="PINK"></feFlood>        <feComposite in="PINK" in2="DILATED" operator="in" result="OUTLINE"></feComposite>        <feMerge>            <feMergeNode in="OUTLINE"></feMergeNode>            <feMergeNode in="SourceGraphic"></feMergeNode>        </feMerge>            <feColorMatrix type="matrix" values="0   0   0   0   0                0   1   0   0   0                0   0   0   0   0                0   0   0   1   0 "></feColorMatrix>    </filter></defs></svg>